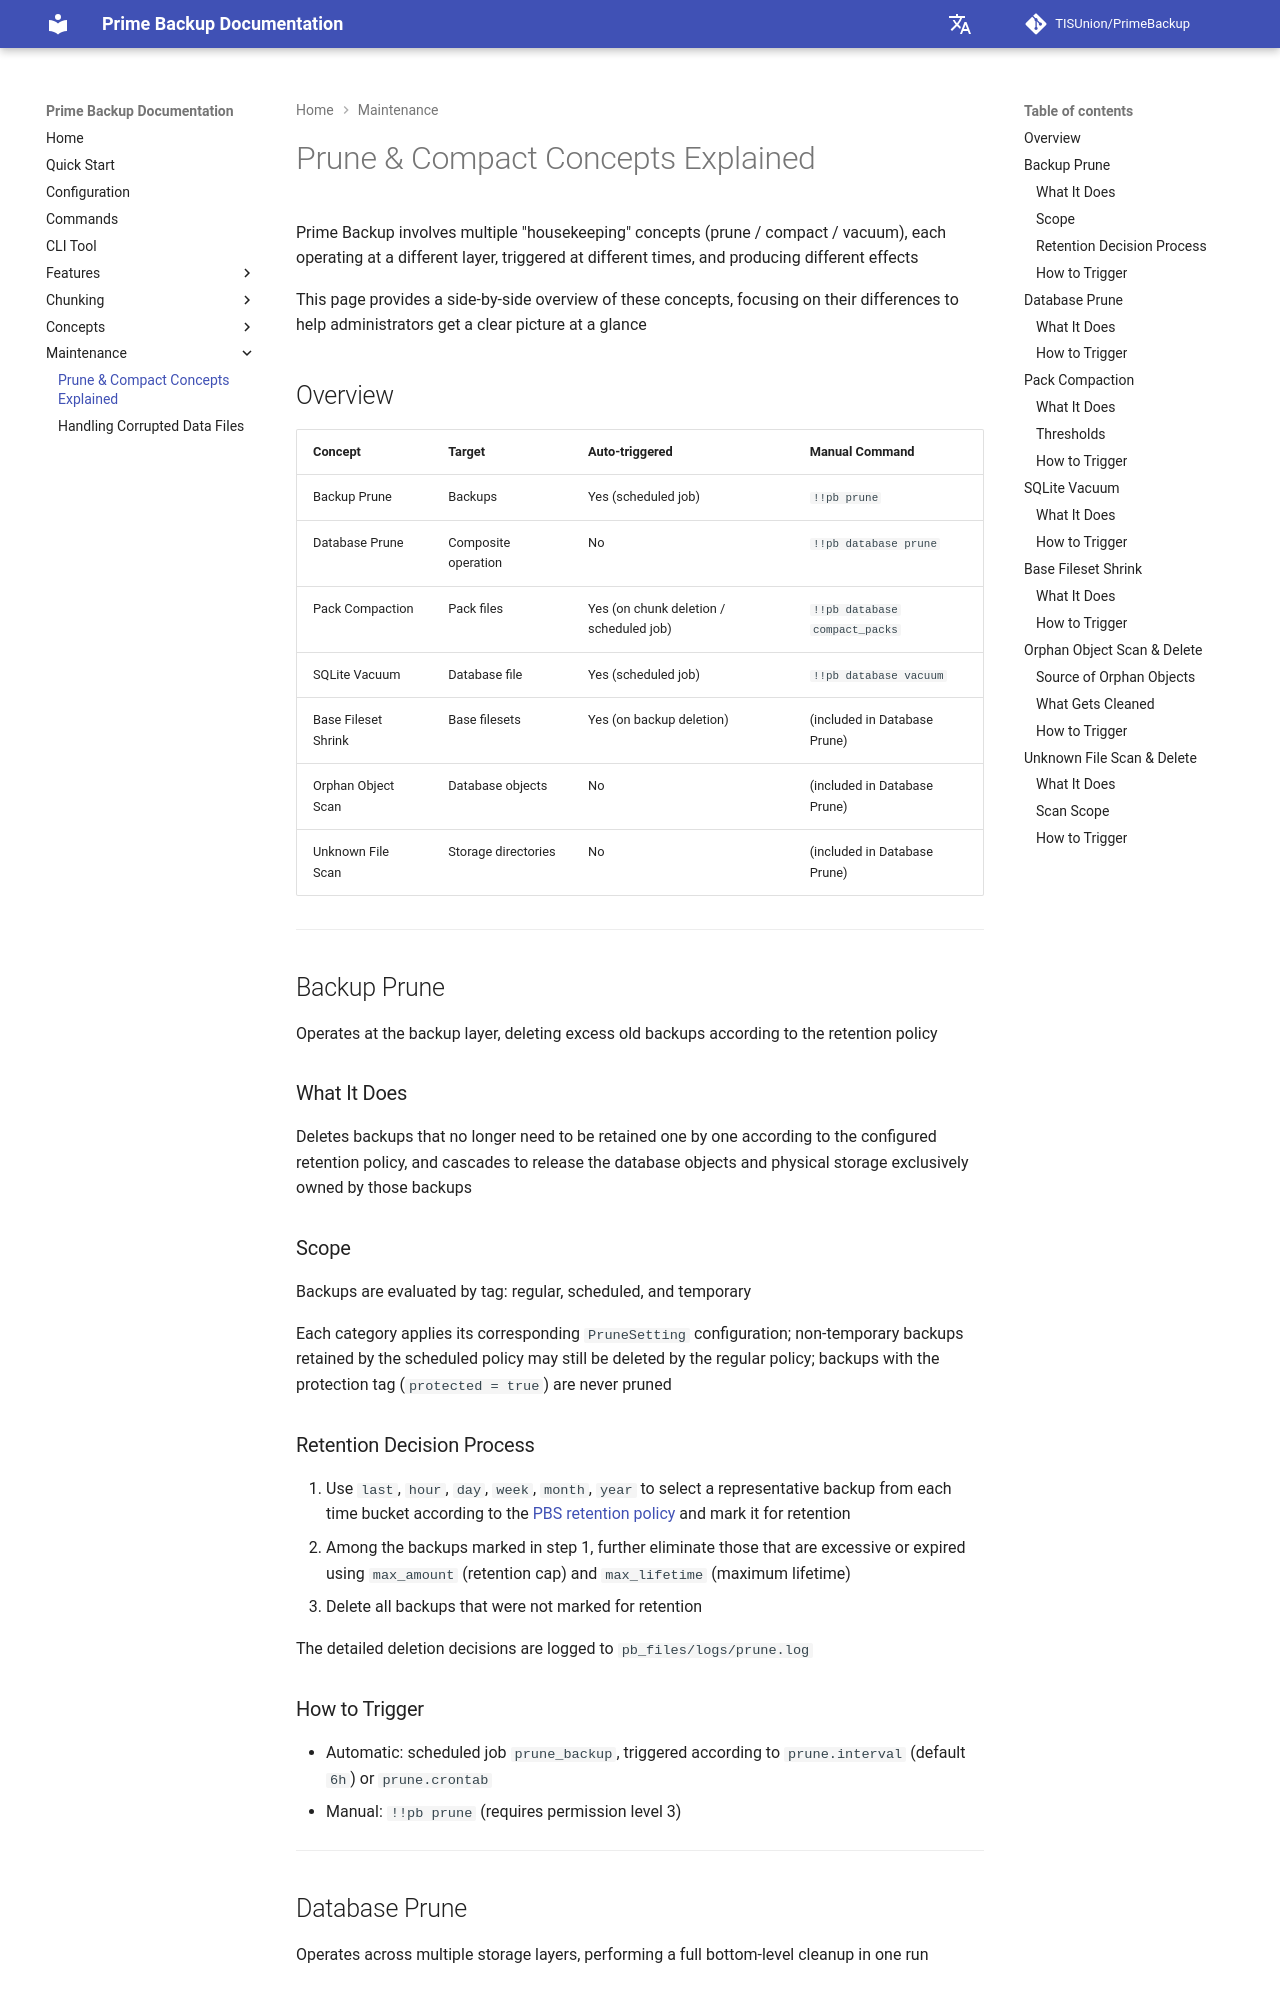

repository: TISUnion/PrimeBackup · page: maintain/prune_compact/index.html · generator: mkdocs

---
title: 'Prune & Compact Concepts Explained'
---

# Prune & Compact Concepts Explained

Prime Backup involves multiple "housekeeping" concepts (prune / compact / vacuum), each operating at a different layer, triggered at different times, and producing different effects

This page provides a side-by-side overview of these concepts, focusing on their differences to help administrators get a clear picture at a glance

## Overview

| Concept             | Target               | Auto-triggered                               | Manual Command                |
|---------------------|----------------------|----------------------------------------------|-------------------------------|
| Backup Prune        | Backups              | Yes (scheduled job)                          | `!!pb prune`                  |
| Database Prune      | Composite operation  | No                                           | `!!pb database prune`         |
| Pack Compaction     | Pack files           | Yes (on chunk deletion / scheduled job)      | `!!pb database compact_packs` |
| SQLite Vacuum       | Database file        | Yes (scheduled job)                          | `!!pb database vacuum`        |
| Base Fileset Shrink | Base filesets        | Yes (on backup deletion)                     | (included in Database Prune)  |
| Orphan Object Scan  | Database objects     | No                                           | (included in Database Prune)  |
| Unknown File Scan   | Storage directories  | No                                           | (included in Database Prune)  |

---

## Backup Prune

Operates at the backup layer, deleting excess old backups according to the retention policy

### What It Does

Deletes backups that no longer need to be retained one by one according to the configured retention policy, and cascades to release the database objects and physical storage exclusively owned by those backups

### Scope

Backups are evaluated by tag: regular, scheduled, and temporary

Each category applies its corresponding `PruneSetting` configuration; non-temporary backups retained by the scheduled policy may still be deleted by the regular policy; backups with the protection tag (`protected = true`) are never pruned

### Retention Decision Process

1. Use `last`, `hour`, `day`, `week`, `month`, `year` to select a representative backup from each time bucket according to the [PBS retention policy](https://pbs.proxmox.com/docs/prune-simulator/) and mark it for retention
2. Among the backups marked in step 1, further eliminate those that are excessive or expired using `max_amount` (retention cap) and `max_lifetime` (maximum lifetime)
3. Delete all backups that were not marked for retention

The detailed deletion decisions are logged to `pb_files/logs/prune.log`

### How to Trigger

- Automatic: scheduled job `prune_backup`, triggered according to `prune.interval` (default `6h`) or `prune.crontab`
- Manual: `!!pb prune` (requires permission level 3)

---
